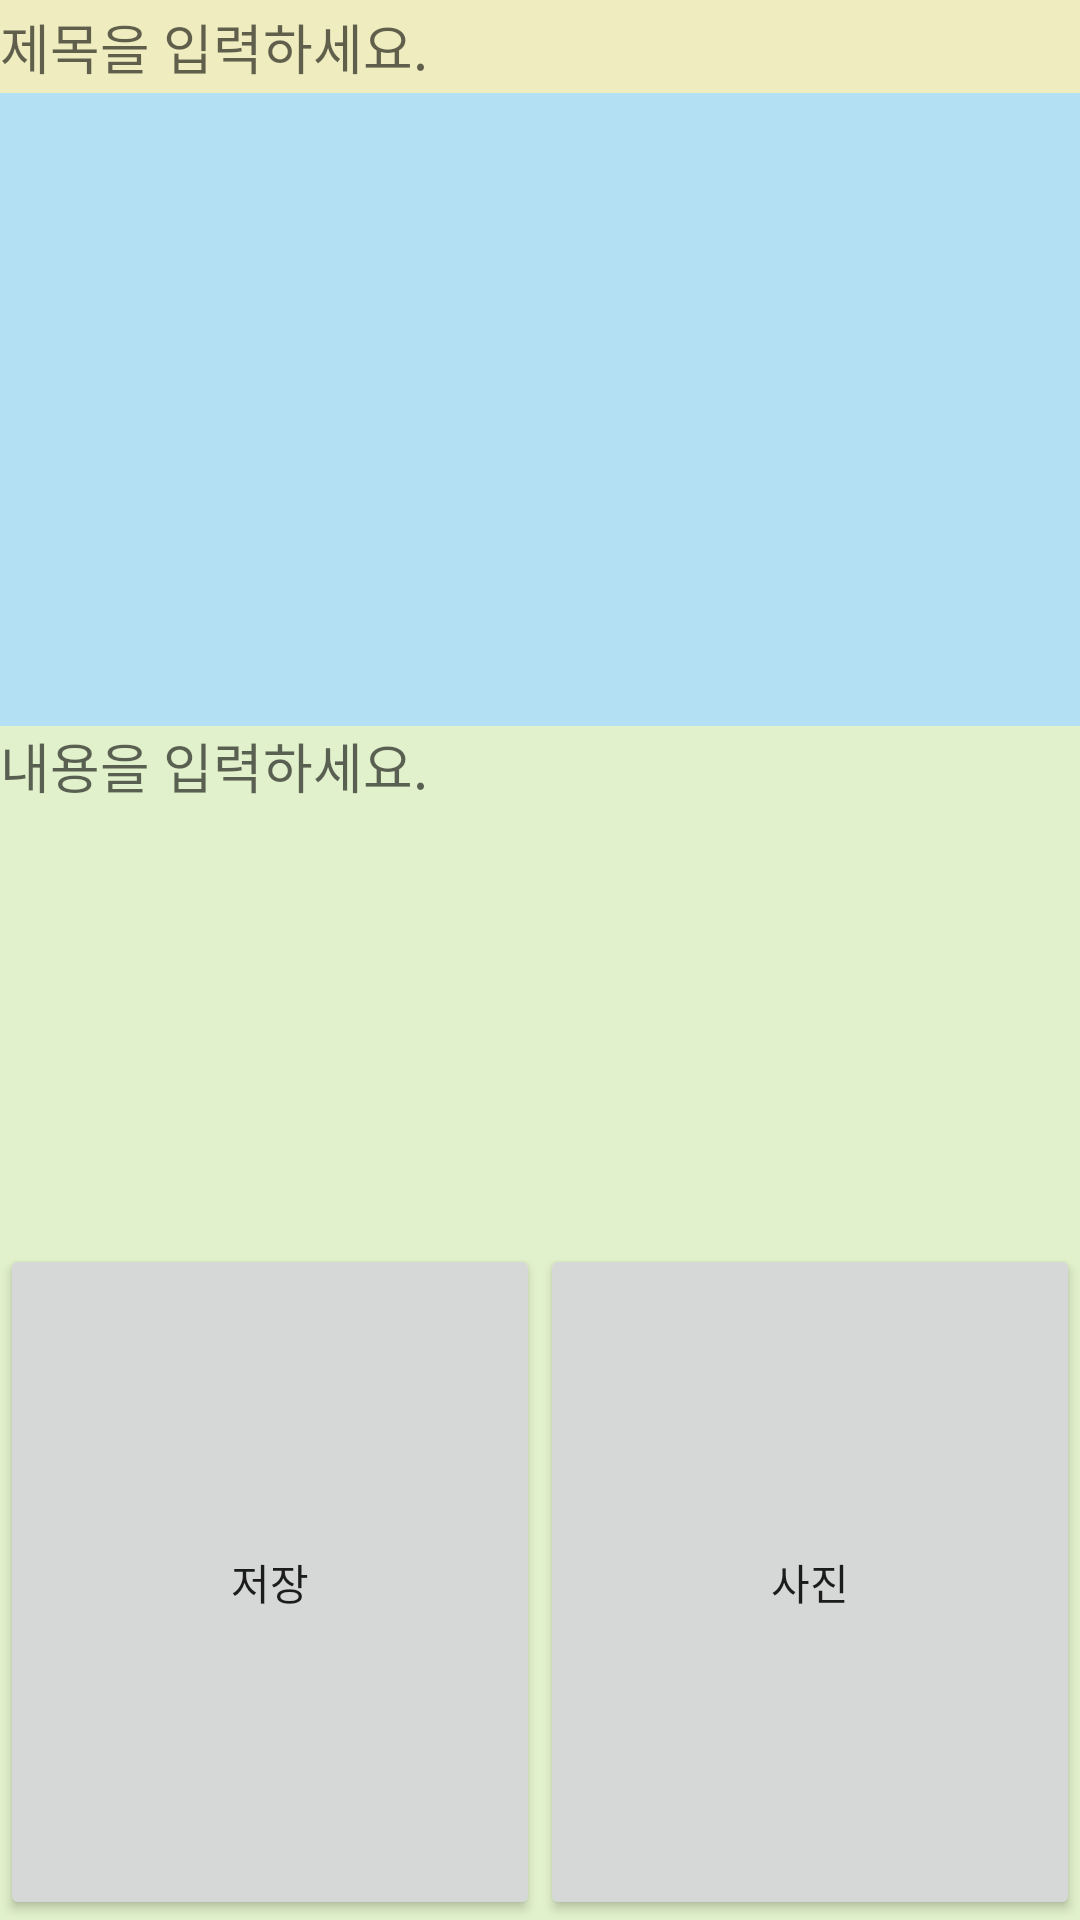

Layout XML and referenced resources for this Android screen:
<!-- AndroidManifest.xml: application theme AppTheme -->
<!-- res/layout/tab_write.xml -->
<?xml version="1.0" encoding="utf-8"?>
<LinearLayout xmlns:android="http://schemas.android.com/apk/res/android"
    android:orientation="vertical"
    android:layout_width="match_parent"
    android:layout_height="match_parent" >

    <EditText
        android:id="@+id/edit_title_write"
        android:layout_width="match_parent"
        android:layout_height="100dp"
        android:layout_weight="1"
        android:background="#efedbf"
        android:hint="제목을 입력하세요." />

    <ImageView
        android:id="@+id/image_main"
        android:layout_width="match_parent"
        android:layout_height="280dp"
        android:layout_weight="1"
        android:adjustViewBounds="true"
        android:background="#87CE"
        android:maxHeight="220dp"
        android:maxWidth="220dp"
        android:src="@drawable/boarder" />

    <EditText
        android:id="@+id/edit_contents_write"
        android:layout_width="match_parent"
        android:layout_height="380dp"
        android:layout_weight="3"
        android:background="#e1f1cb"
        android:gravity="top|left"
        android:hint="내용을 입력하세요."
        android:lines="15" />



    <LinearLayout
        android:orientation="horizontal"
        android:layout_width="match_parent"
        android:layout_height="match_parent"
        android:layout_weight="6"
        android:background="#e1f1cb">


        <Button
            android:layout_width="match_parent"
            android:layout_height="match_parent"
            android:text="저장"
            android:id="@+id/save_btn_write"
            android:layout_weight="1" />

        <Button
            android:layout_width="match_parent"
            android:layout_height="match_parent"
            android:text="사진"
            android:id="@+id/btn_gallery"
            android:layout_weight="1" />

    </LinearLayout>

</LinearLayout>
<!-- resources referenced by this layout -->
<resources>
  <style name="AppTheme" parent="Theme.AppCompat.Light.NoActionBar">
          
          <item name="colorPrimary">@color/colorPrimary</item>
          <item name="colorPrimaryDark">@color/colorPrimaryDark</item>
          <item name="colorAccent">@color/colorAccent</item>
      </style>
  <!-- not gathered from this repository: default colours our renderer supplied (Android Studio template values) -->
  <color name="colorPrimary">#FF6200EE</color>
  <color name="colorPrimaryDark">#FF3700B3</color>
  <color name="colorAccent">#FF03DAC5</color>
</resources>
